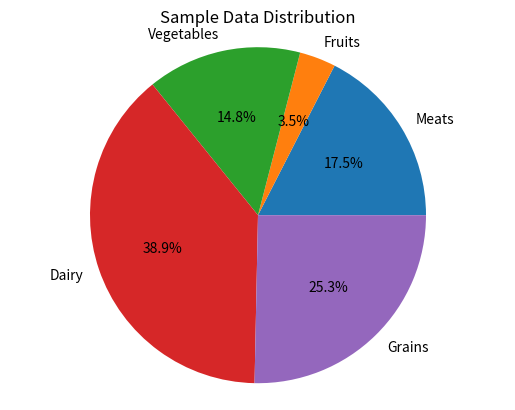

Generate this figure with matplotlib:
"""
This Python 3 application uses the pandas library for data manipulation and matplotlib for data visualization.
Details:
- This script first generates a random set of data points for 5 categories. 
- It then creates a pandas DataFrame from this data. 
- Finally, it uses matplotlib to create a pie chart from this data, with the categories as labels. The autopct parameter in the pie function specifies the format of the percentage on the pie chart
"""

# Import the necessary libraries
import pandas as pd
import numpy as np
import matplotlib.pyplot as plt
import random

# Generate sample data represented by a set of 5 categories in a collection
data = {
    'Category' : ['Meats', 'Fruits', 'Vegetables', 'Dairy', 'Grains'],
    'Values' : [random.randint(1, 100) for i in range(5)]
   
}

# Create a pandas DataFrame from the data
df = pd.DataFrame(data)

# Create a pie chart from the data
plt.pie(df['Values'], labels = df['Category'], autopct='%1.1f%%')
plt.axis('equal')  # Equal aspect ratio ensures that pie is drawn as a circle.
plt.title('Sample Data Distribution')
plt.show()